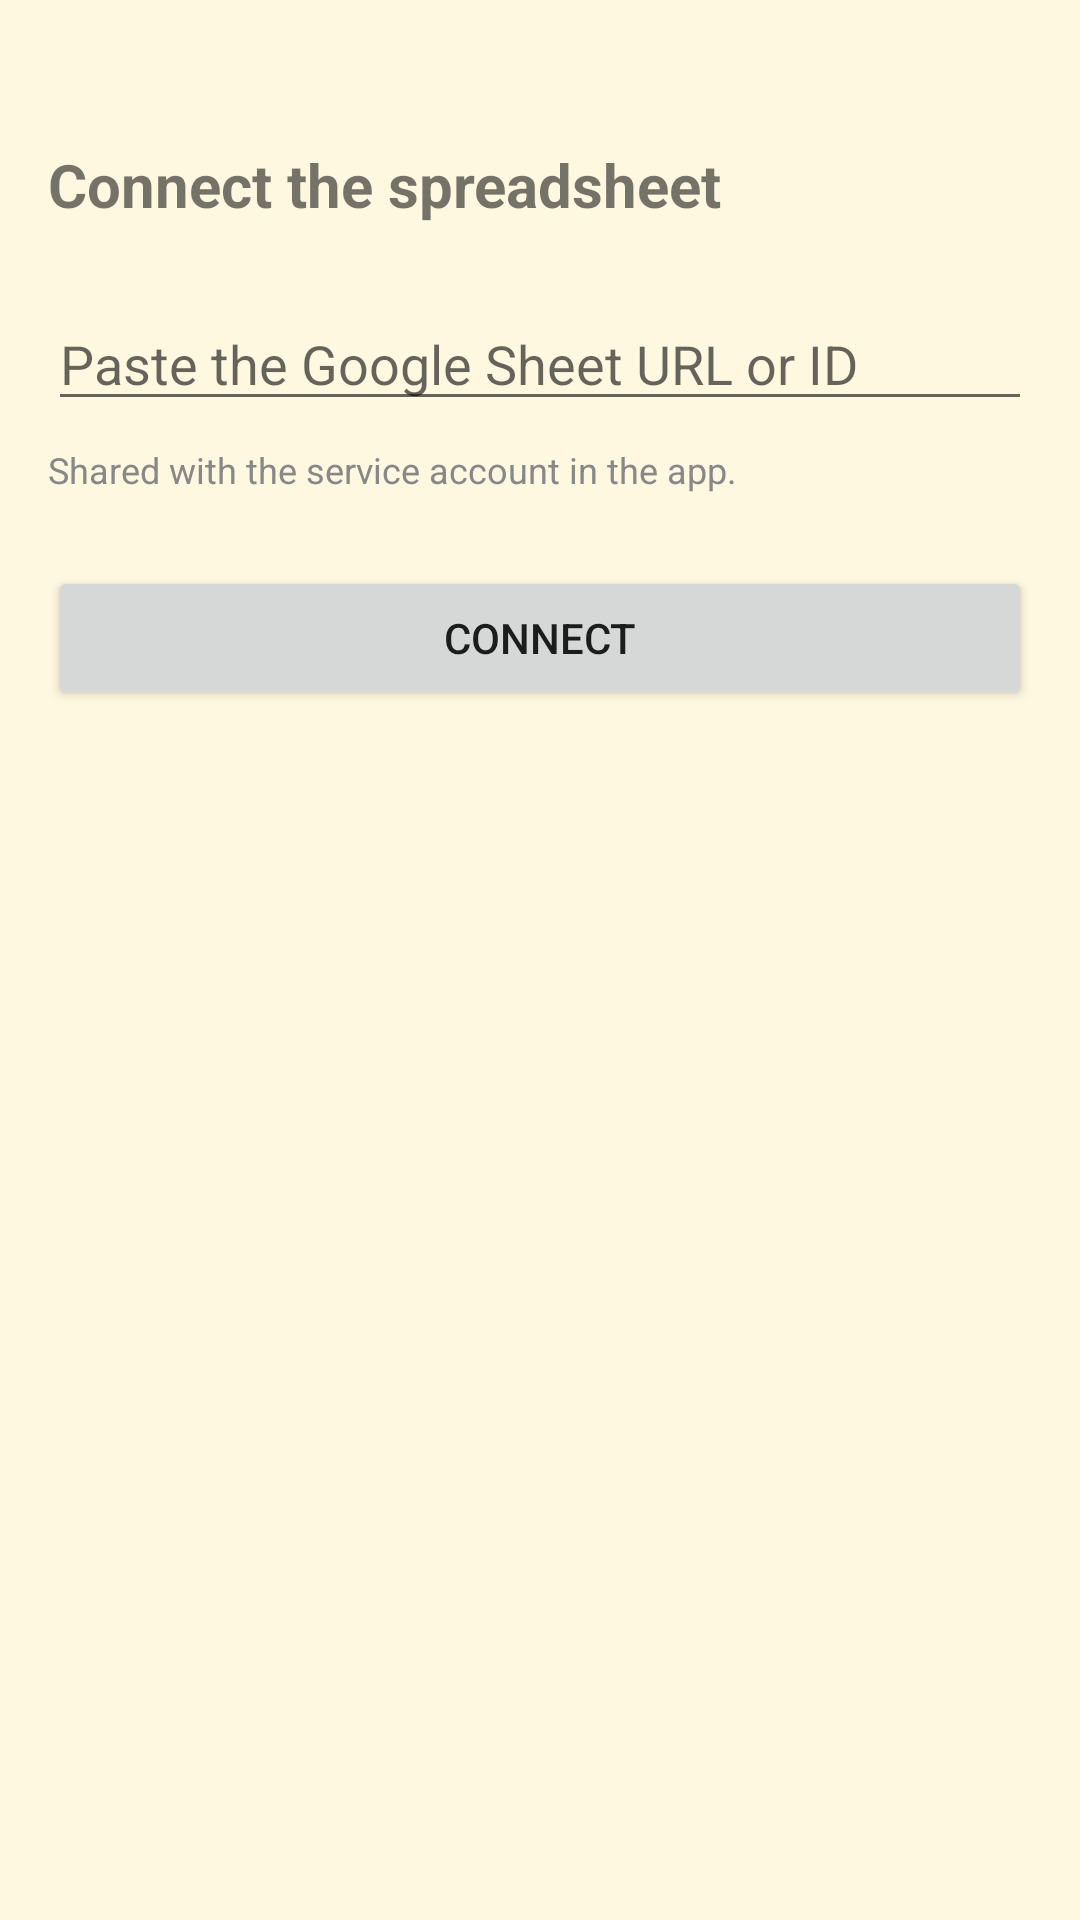

Android layout source for this screen:
<!-- AndroidManifest.xml: application theme Theme.MMBS -->
<!-- res/layout/fragment_setup.xml -->
<?xml version="1.0" encoding="utf-8"?>
<androidx.constraintlayout.widget.ConstraintLayout
    xmlns:android="http://schemas.android.com/apk/res/android"
    xmlns:app="http://schemas.android.com/apk/res-auto"
    android:layout_width="match_parent"
    android:layout_height="match_parent"
    android:background="@color/brand_cream"
    android:padding="@dimen/screen_padding">

    <TextView
        android:id="@+id/title"
        android:layout_width="wrap_content"
        android:layout_height="wrap_content"
        android:layout_marginTop="32dp"
        android:text="@string/setup_title"
        android:textSize="20sp"
        android:textStyle="bold"
        app:layout_constraintTop_toTopOf="parent"
        app:layout_constraintStart_toStartOf="parent" />

    <EditText
        android:id="@+id/sheetInput"
        android:layout_width="match_parent"
        android:layout_height="wrap_content"
        android:layout_marginTop="24dp"
        android:hint="@string/setup_hint"
        android:inputType="textUri"
        app:layout_constraintTop_toBottomOf="@id/title" />

    <TextView
        android:id="@+id/helpText"
        android:layout_width="match_parent"
        android:layout_height="wrap_content"
        android:layout_marginTop="8dp"
        android:text="@string/setup_help"
        android:textColor="@color/brand_grey"
        android:textSize="12sp"
        app:layout_constraintTop_toBottomOf="@id/sheetInput" />

    <TextView
        android:id="@+id/errorText"
        android:layout_width="match_parent"
        android:layout_height="wrap_content"
        android:layout_marginTop="12dp"
        android:textColor="@color/brand_red"
        android:textSize="13sp"
        android:visibility="gone"
        app:layout_constraintTop_toBottomOf="@id/helpText" />

    <Button
        android:id="@+id/connectButton"
        android:layout_width="match_parent"
        android:layout_height="wrap_content"
        android:layout_marginTop="24dp"
        android:text="@string/setup_connect"
        app:layout_constraintTop_toBottomOf="@id/errorText" />

    <ProgressBar
        android:id="@+id/progress"
        android:layout_width="wrap_content"
        android:layout_height="wrap_content"
        android:layout_marginTop="16dp"
        android:visibility="gone"
        app:layout_constraintTop_toBottomOf="@id/connectButton"
        app:layout_constraintStart_toStartOf="parent"
        app:layout_constraintEnd_toEndOf="parent" />
</androidx.constraintlayout.widget.ConstraintLayout>
<!-- resources referenced by this layout -->
<resources>
  <color name="brand_cream">#FFF8E1</color>
  <color name="brand_grey">#888888</color>
  <color name="brand_red">#D32F2F</color>
  <dimen name="screen_padding">16dp</dimen>
  <string name="setup_connect">Connect</string>
  <string name="setup_help">Shared with the service account in the app.</string>
  <string name="setup_hint">Paste the Google Sheet URL or ID</string>
  <string name="setup_title">Connect the spreadsheet</string>
  <style name="Theme.MMBS" parent="Theme.AppCompat.Light.NoActionBar">
          <item name="colorPrimary">@color/brand_orange_brown</item>
          <item name="colorPrimaryDark">@color/brand_orange_brown</item>
          <item name="colorAccent">@color/brand_sky_blue</item>
          <item name="android:windowBackground">@color/brand_cream</item>
          <item name="android:statusBarColor">@color/brand_cream</item>
          <item name="android:windowLightStatusBar">true</item>
      </style>
  <color name="brand_orange_brown">#BF360C</color>
  <color name="brand_sky_blue">#4FC3F7</color>
</resources>
